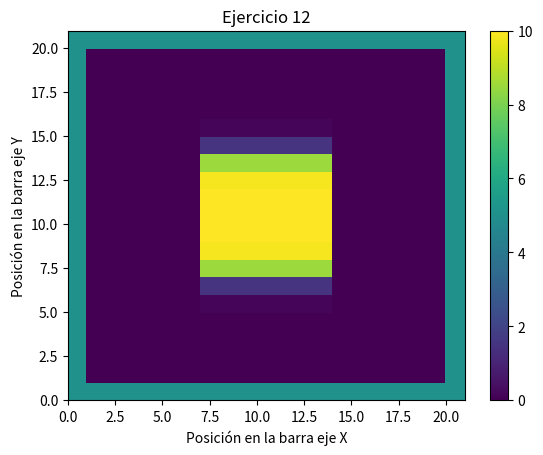
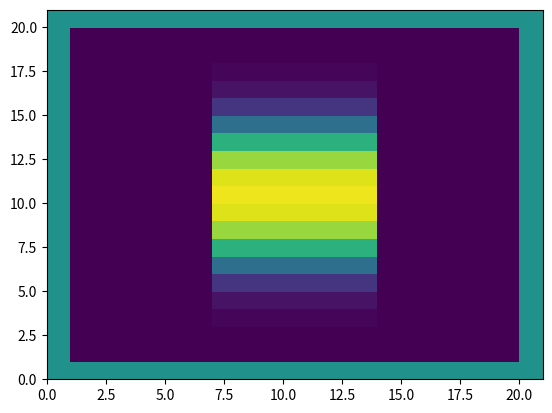
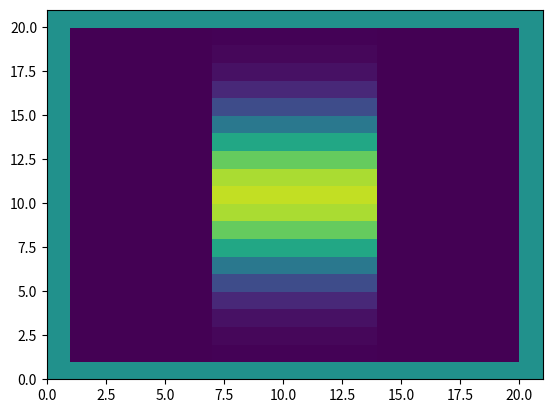
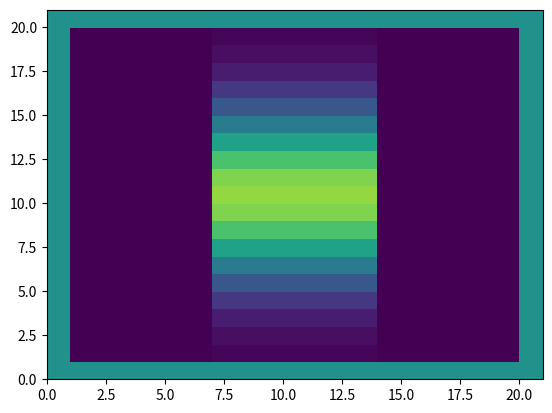
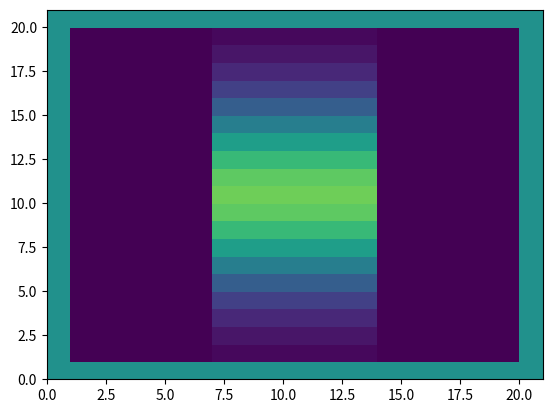
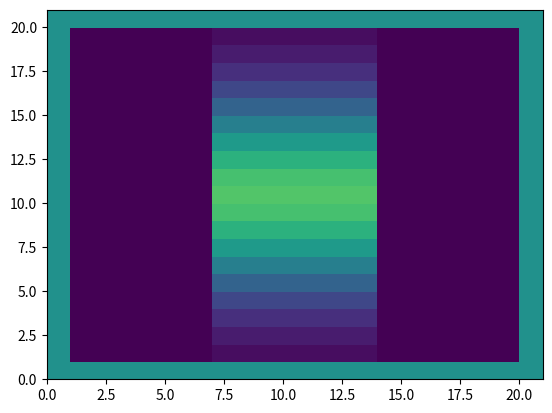
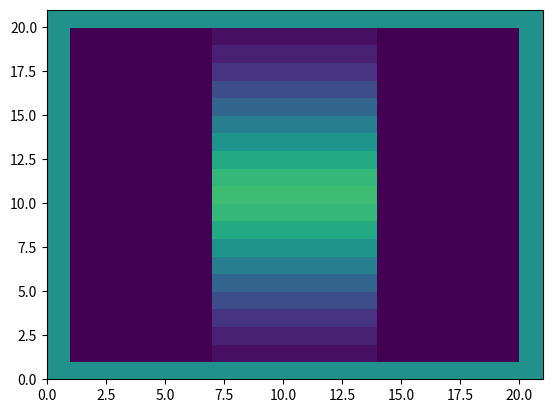
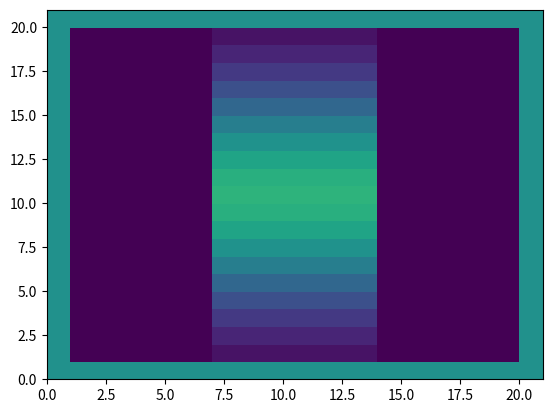
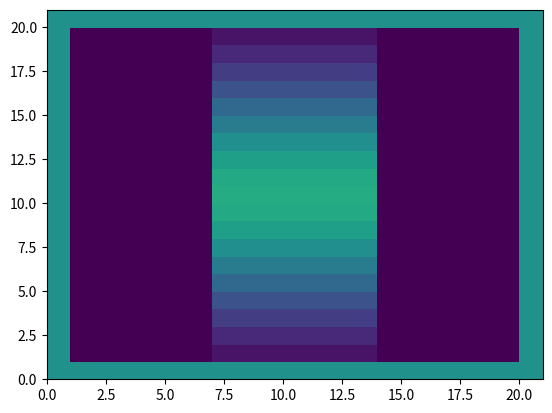
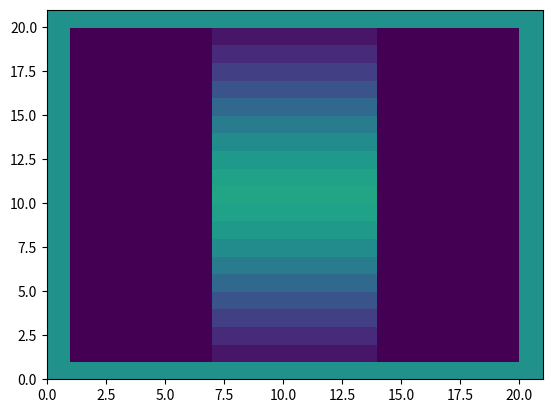

Reproduce these figures in Python, in order.

import numpy as np
import matplotlib.pyplot as plt

#Funcion

def ADI(T,Tnew,Tas,A,B,E,F,alfax,alfay,deltat,deltax):
    
    sx = alfax*deltat/deltax**2
    sy = alfay*deltat/deltax**2
    
    #Matriz A
    for i in range(1,N):
        A[i,i+1] = -sx/2.
        A[i,i] = 1+sx
        A[i,i-1] = -sx/2.
        
    #Invertimos la matriz A
    Ainv = np.linalg.inv(A)
    
    #Matriz B
    for i in range(1,N):
        B[i,i+1] = sy/2.
        B[i,i] = 1-sy
        B[i,i-1] = sy/2.
        
    #Matriz D producto de las matrices Ainv y B
    D = np.dot(Ainv,B)
        
    #Matriz E
    for i in range(1,N):
        E[i,i+1] = -sy/2.
        E[i,i] = 1+sy
        E[i,i-1] = -sy/2.
    
    #Invertimos la matriz E
    Einv = np.linalg.inv(E)
    
    #Matriz F
    for i in range(1,N):
        F[i,i+1] = sx/2.
        F[i,i] = 1-sx
        F[i,i-1] = sx/2.
    
    #Matriz G producto de las matrices Einv y F
    G = np.dot(Einv,F)
    
    for n in range(numint):
        Tas = np.dot(D,T)
        Tnew = np.dot(G,Tas)
        
        #Condiciones de frontera
        Tnew[0,:] = 5
        Tnew[20,:] = 5
        Tnew[:,0] = 5
        Tnew[:,20] = 5
        
        T = np.copy(Tas)
        Tas = np.copy(Tnew)
        
        if n%10==0:
            plt.figure(2)
            plt.pcolor(Tas)
            plt.clim(0,10)
            plt.pause(0.5)
            plt.show()

#Datos

N = 20
numint = 100
deltat = 0.001
deltax = 0.1
alfax = 1
alfay = 1

#Condicion inicial

T = np.zeros((N+1,N+1))
T[7:14,7:14] = 10

#Otros array necesarios

Tnew = np.zeros((N+1,N+1))

Tas = np.zeros((N+1,N+1))

A = np.zeros((N+1,N+1))
A[0,0] = 1
A[20,20] = 1

B = np.copy(A)
E = np.copy(A)
F = np.copy(A)

#Representación condicion inicial

plt.close('all')
plt.figure(2)
plt.pcolor(T)
plt.pause(0.1)

plt.xlabel('Posición en la barra eje X')
plt.ylabel('Posición en la barra eje Y')
plt.title('Ejercicio 12')
plt.colorbar()

ADI(T,Tnew,Tas,A,B,E,F,alfax,alfay,deltat,deltax)
